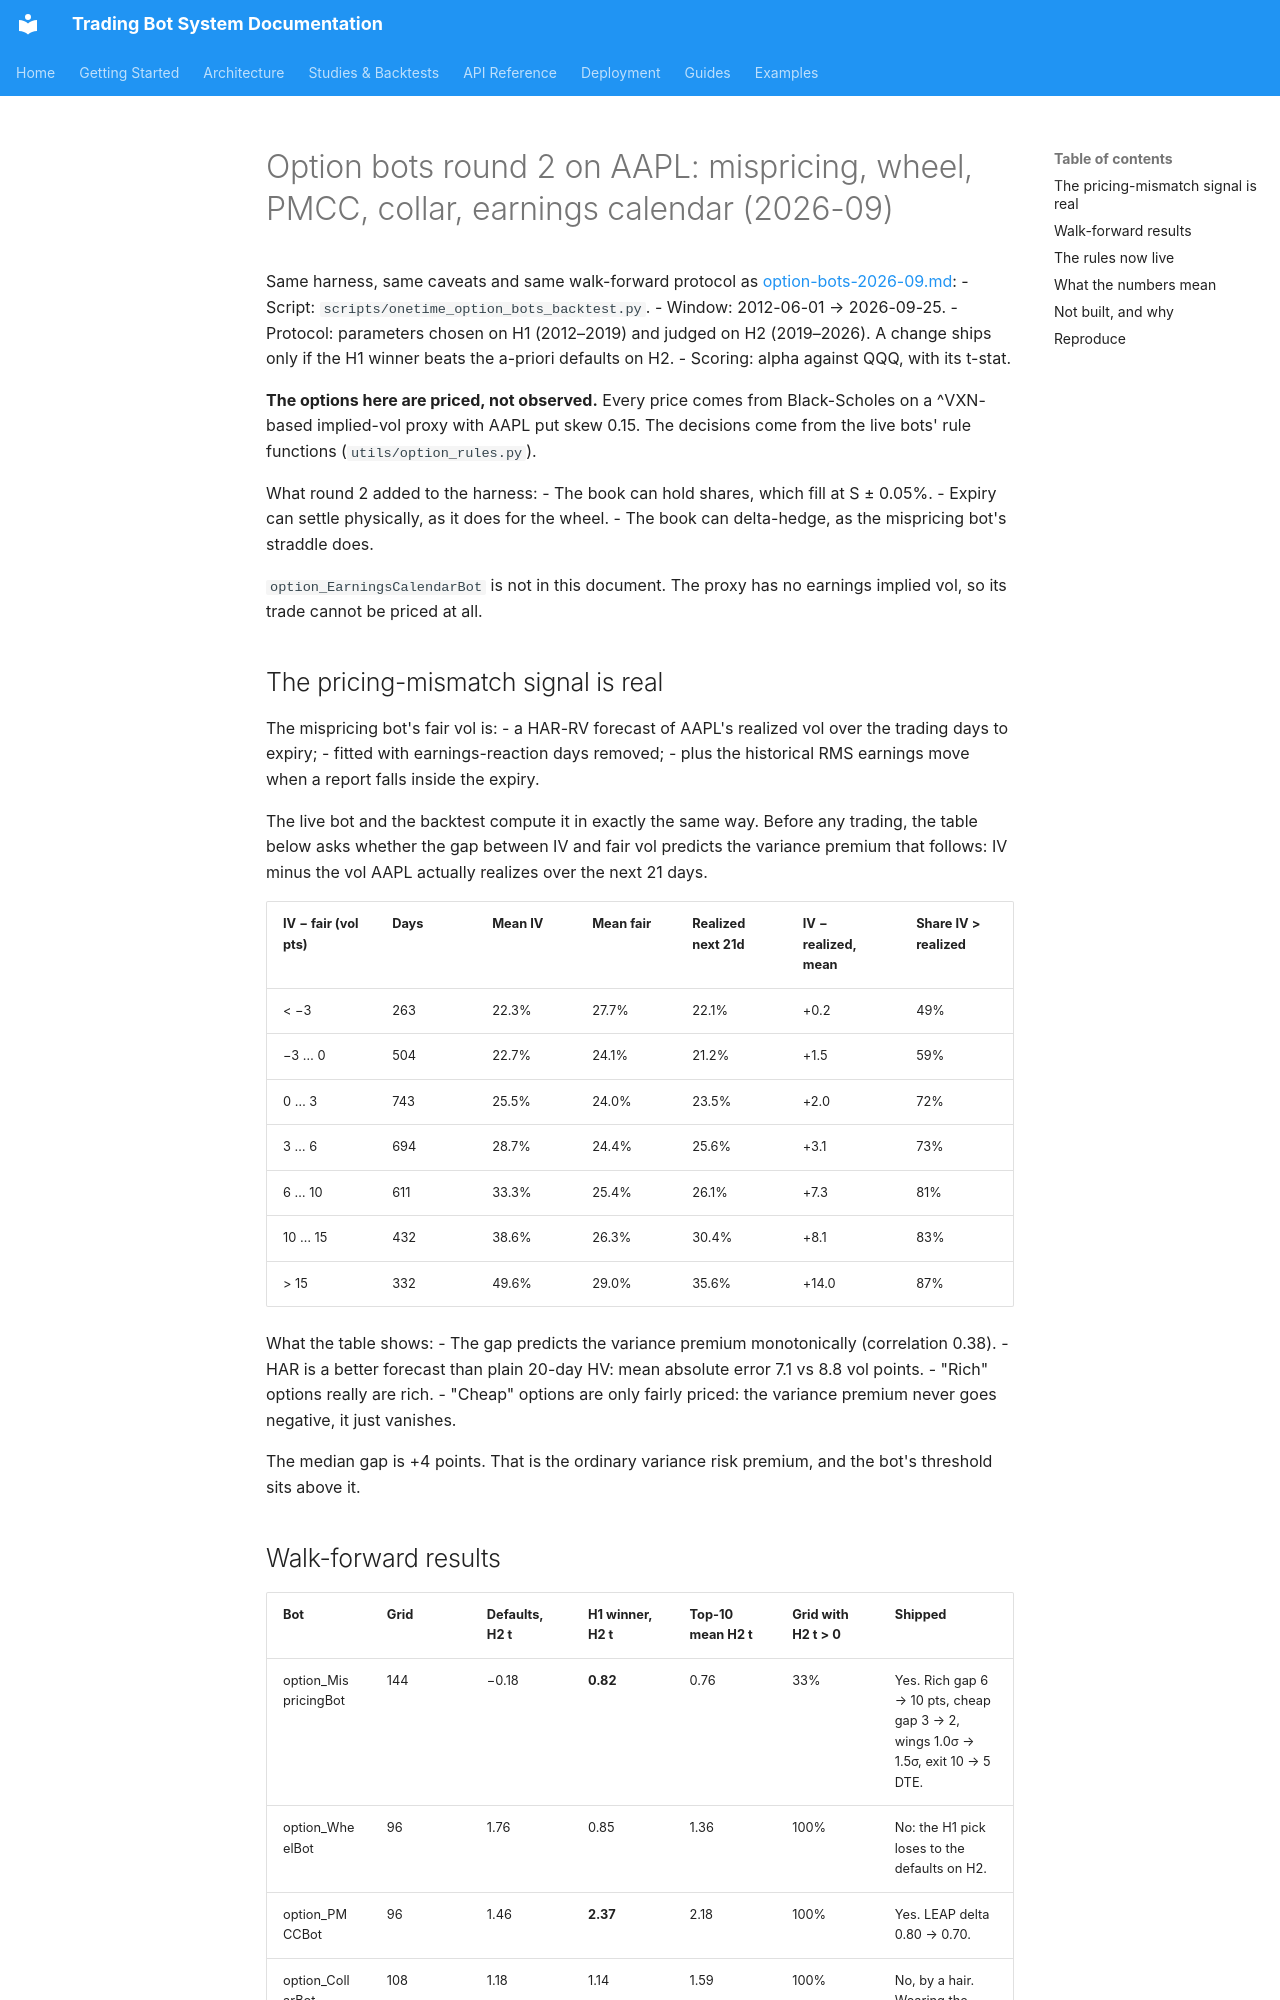

repository: JustinGuese/python_tradingbot_framework · page: backtests/option-bots-round2-2026-09/index.html · generator: mkdocs

# Option bots round 2 on AAPL: mispricing, wheel, PMCC, collar, earnings calendar (2026-09)

Same harness, same caveats and same walk-forward protocol as
[option-bots-2026-09.md](option-bots-2026-09.md):
- Script: `scripts/onetime_option_bots_backtest.py`.
- Window: 2012-06-01 → 2026-09-25.
- Protocol: parameters chosen on H1 (2012–2019) and judged on H2 (2019–2026).
  A change ships only if the H1 winner beats the a-priori defaults on H2.
- Scoring: alpha against QQQ, with its t-stat.

**The options here are priced, not observed.** Every price comes from
Black-Scholes on a ^VXN-based implied-vol proxy with AAPL put skew 0.15. The
decisions come from the live bots' rule functions (`utils/option_rules.py`).

What round 2 added to the harness:
- The book can hold shares, which fill at S ± 0.05%.
- Expiry can settle physically, as it does for the wheel.
- The book can delta-hedge, as the mispricing bot's straddle does.

`option_EarningsCalendarBot` is not in this document. The proxy has no earnings
implied vol, so its trade cannot be priced at all.

## The pricing-mismatch signal is real

The mispricing bot's fair vol is:
- a HAR-RV forecast of AAPL's realized vol over the trading days to expiry;
- fitted with earnings-reaction days removed;
- plus the historical RMS earnings move when a report falls inside the expiry.

The live bot and the backtest compute it in exactly the same way. Before any
trading, the table below asks whether the gap between IV and fair vol predicts
the variance premium that follows: IV minus the vol AAPL actually realizes over
the next 21 days.

| IV − fair (vol pts) | Days | Mean IV | Mean fair | Realized next 21d | IV − realized, mean | Share IV > realized |
|---|---|---|---|---|---|---|
| < −3 | 263 | 22.3% | 27.7% | 22.1% | +0.2 | 49% |
| −3 … 0 | 504 | 22.7% | 24.1% | 21.2% | +1.5 | 59% |
| 0 … 3 | 743 | 25.5% | 24.0% | 23.5% | +2.0 | 72% |
| 3 … 6 | 694 | 28.7% | 24.4% | 25.6% | +3.1 | 73% |
| 6 … 10 | 611 | 33.3% | 25.4% | 26.1% | +7.3 | 81% |
| 10 … 15 | 432 | 38.6% | 26.3% | 30.4% | +8.1 | 83% |
| > 15 | 332 | 49.6% | 29.0% | 35.6% | +14.0 | 87% |

What the table shows:
- The gap predicts the variance premium monotonically (correlation 0.38).
- HAR is a better forecast than plain 20-day HV: mean absolute error 7.1 vs 8.8
  vol points.
- "Rich" options really are rich.
- "Cheap" options are only fairly priced: the variance premium never goes
  negative, it just vanishes.

The median gap is +4 points. That is the ordinary variance risk premium, and the
bot's threshold sits above it.

## Walk-forward results

| Bot | Grid | Defaults, H2 t | H1 winner, H2 t | Top-10 mean H2 t | Grid with H2 t > 0 | Shipped |
|---|---|---|---|---|---|---|
| option_MispricingBot | 144 | −0.18 | **0.82** | 0.76 | 33% | Yes. Rich gap 6 → 10 pts, cheap gap 3 → 2, wings 1.0σ → 1.5σ, exit 10 → 5 DTE. |
| option_WheelBot | 96 | 1.76 | 0.85 | 1.36 | 100% | No: the H1 pick loses to the defaults on H2. |
| option_PMCCBot | 96 | 1.46 | **2.37** | 2.18 | 100% | Yes. LEAP delta 0.80 → 0.70. |
| option_CollarBot | 108 | 1.18 | 1.14 | 1.59 | 100% | No, by a hair. Wearing the collar "always" beat "below_sma200" and "iv_cheap" in every top-5 row. |
